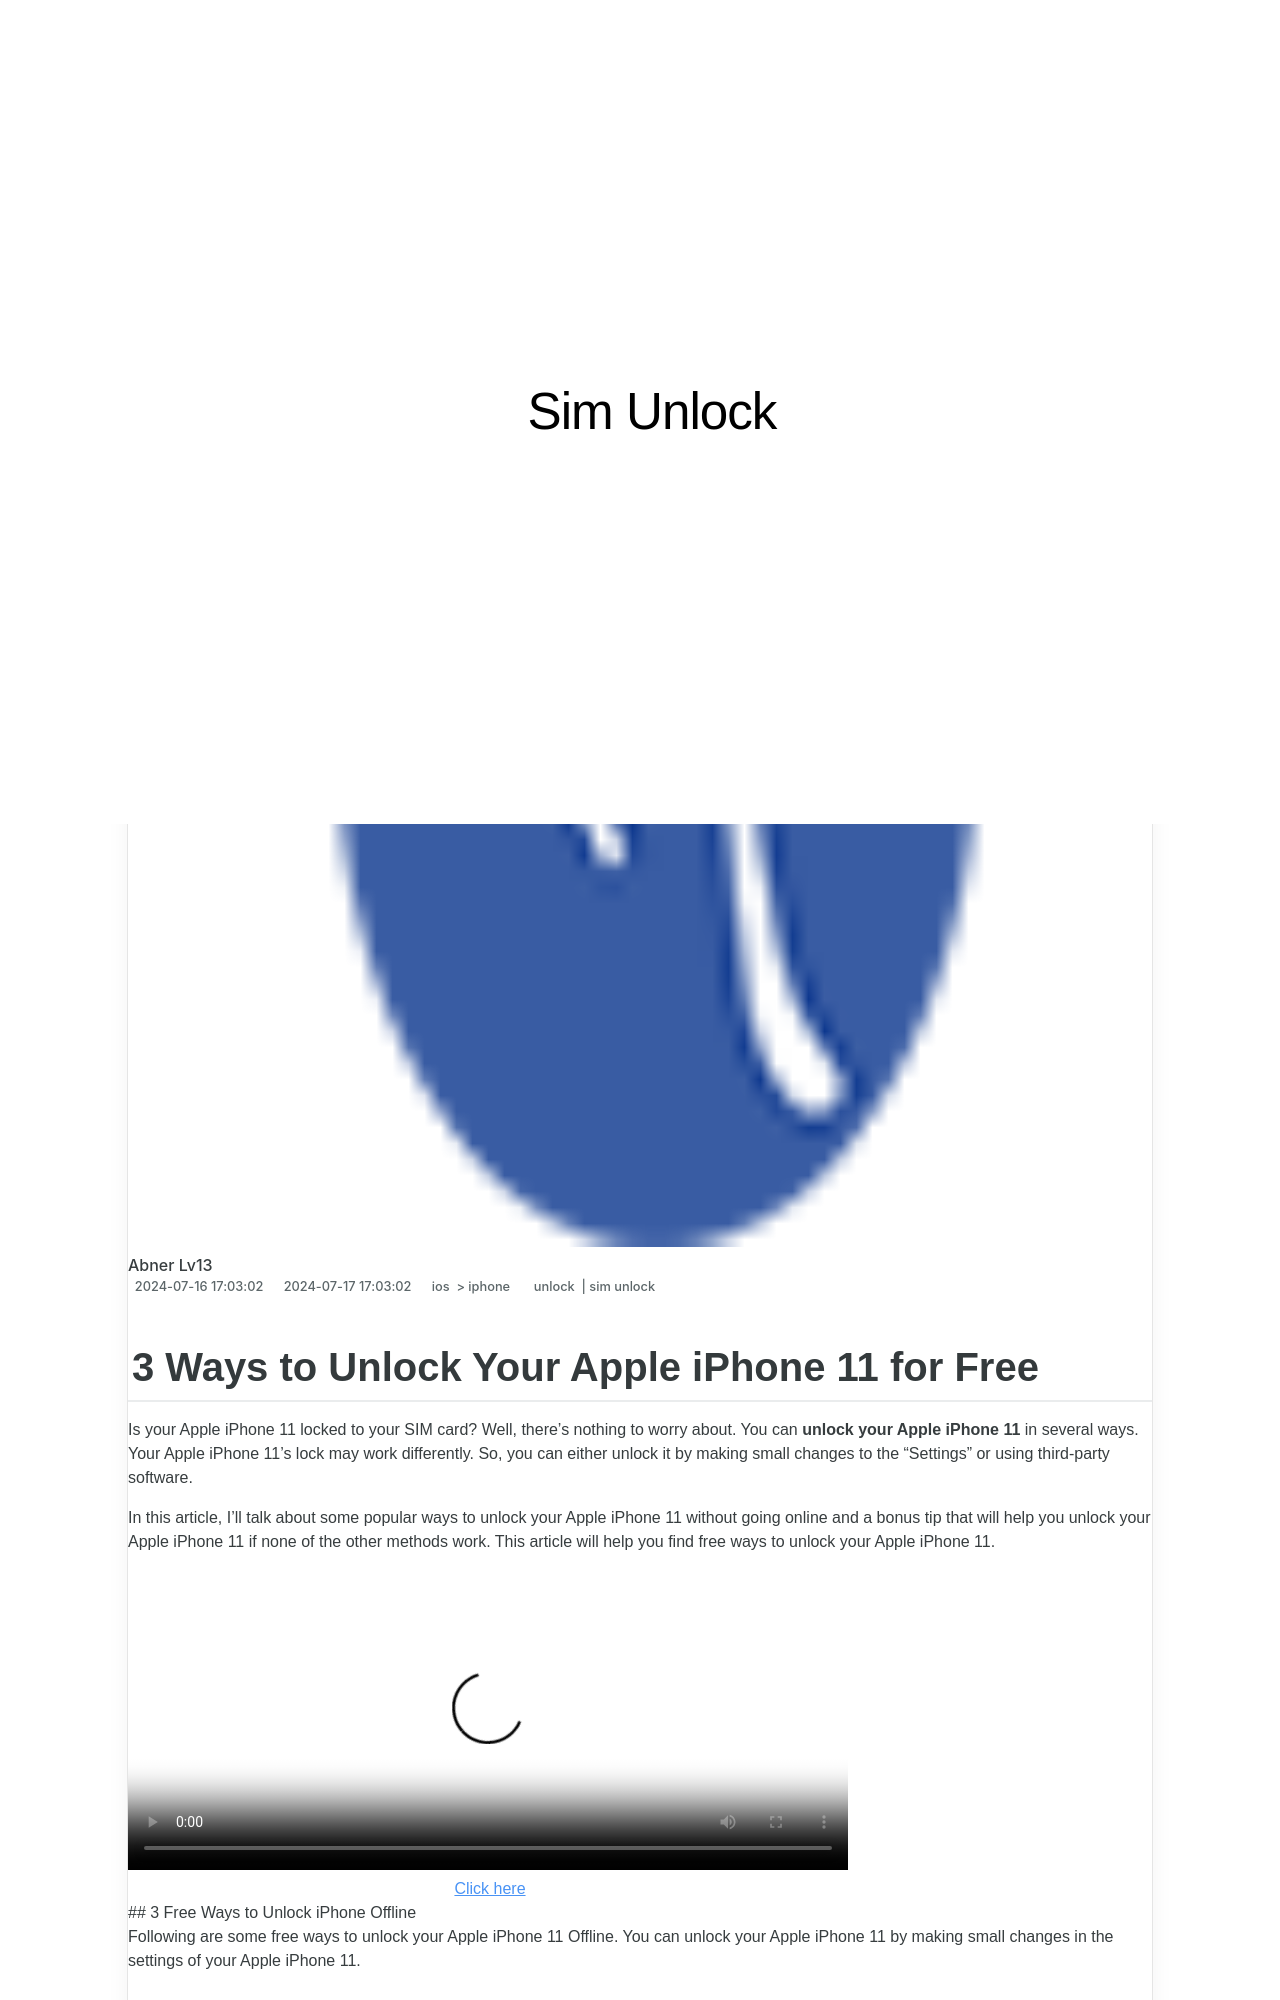

repository: techidaily/site-sim-unlock · page: 3-ways-to-unlock-your-iphone-11-for-free-by-drfone-ios/index.html · generator: jekyll

---
title: 3 Ways to Unlock Your iPhone 11 for Free
date: 2024-07-16T17:03:02.996Z
updated: 2024-07-17T17:03:02.996Z
tags: 
  - unlock
  - sim unlock
categories:
  - ios
  - iphone
description: This article describes 3 Ways to Unlock Your iPhone 11 for Free
excerpt: This article describes 3 Ways to Unlock Your iPhone 11 for Free
keywords: unlock iphone metropcs,how to unlock sim card without jailbreak,imei check iphone,top free apps on imei check,unlock cricket iphone,unlock iphone online,how to unlock iphone with iemi code
thumbnail: https://thmb.techidaily.com/92ce41ef8b05767b09e5cccf1de47f0c1a1c9c1b0cd1ef1d90d54872beba93f1.jpg
---
